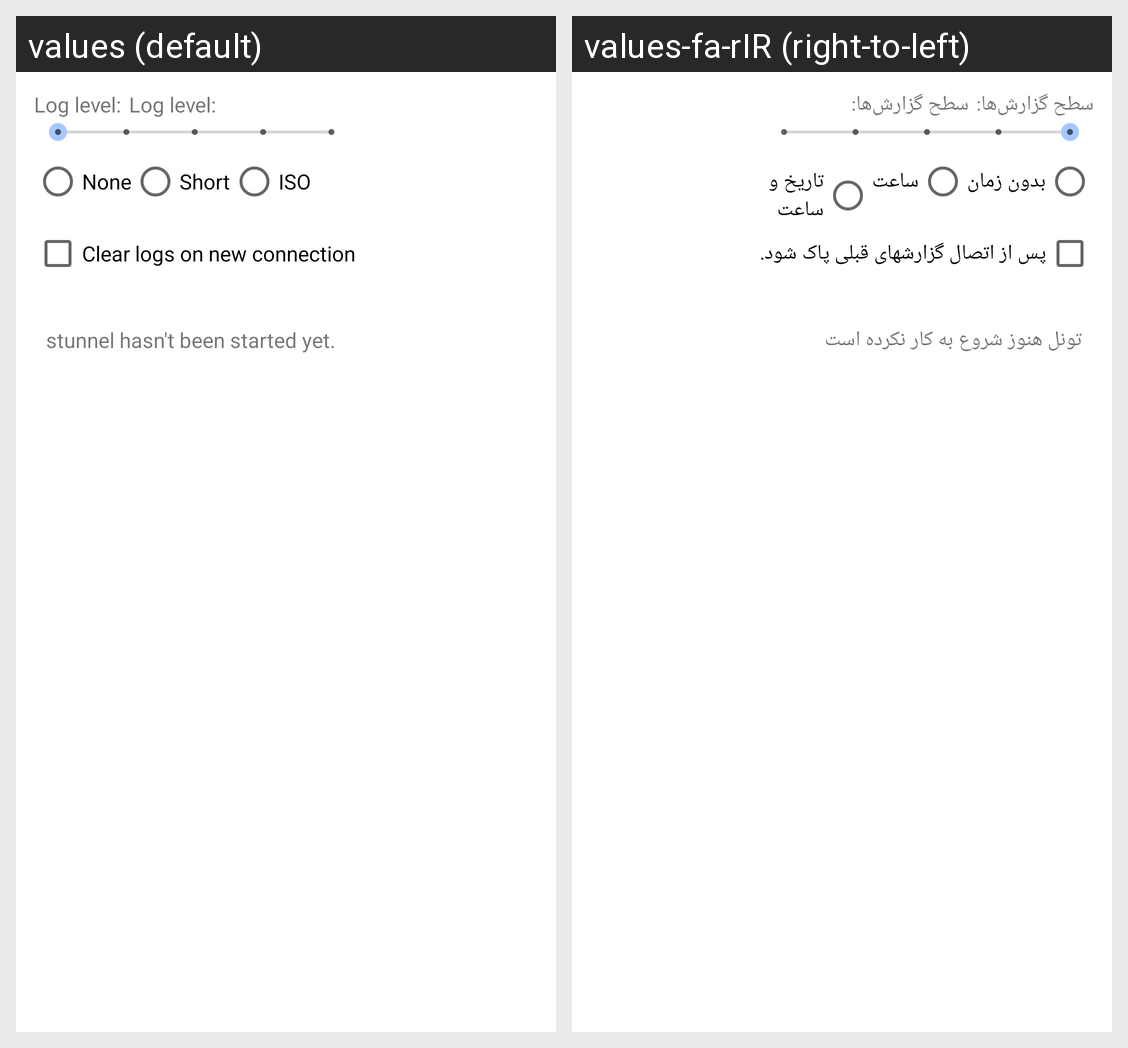

Here is an Android app screen in its default locale and in the app's own translations. Write out the translated-string differences for the strings that appear on this screen.
Android screen res/layout/fragment_log.xml rendered under 2 locales, left to right: values (default), values-fa-rIR (right-to-left). Device: Nexus 5 (rendered at 1080×1920; each locale shown at half size, 540×960, under a caption strip naming it); theme AppTheme.
Strings drawn on this screen, with the default value and each locale's value (text and hints the layout hard-codes, and strings that could not be matched under every locale, appear in the picture but are not listed):

log_verbosity_level
  values: Log level:
  values-fa-rIR: سطح گزارش‌ها:

timestamp_none
  values: None
  values-fa-rIR: بدون زمان

timestamp_short
  values: Short
  values-fa-rIR: ساعت

timestamp_iso
  values: ISO
  values-fa-rIR: تاریخ و ساعت

clear_log_on_connect
  values: Clear logs on new connection
  values-fa-rIR: پس از اتصال گزارشهای قبلی پاک شود.

log_blank
  values: stunnel hasn't been started yet.
  values-fa-rIR: تونل هنوز شروع به کار نکرده است
